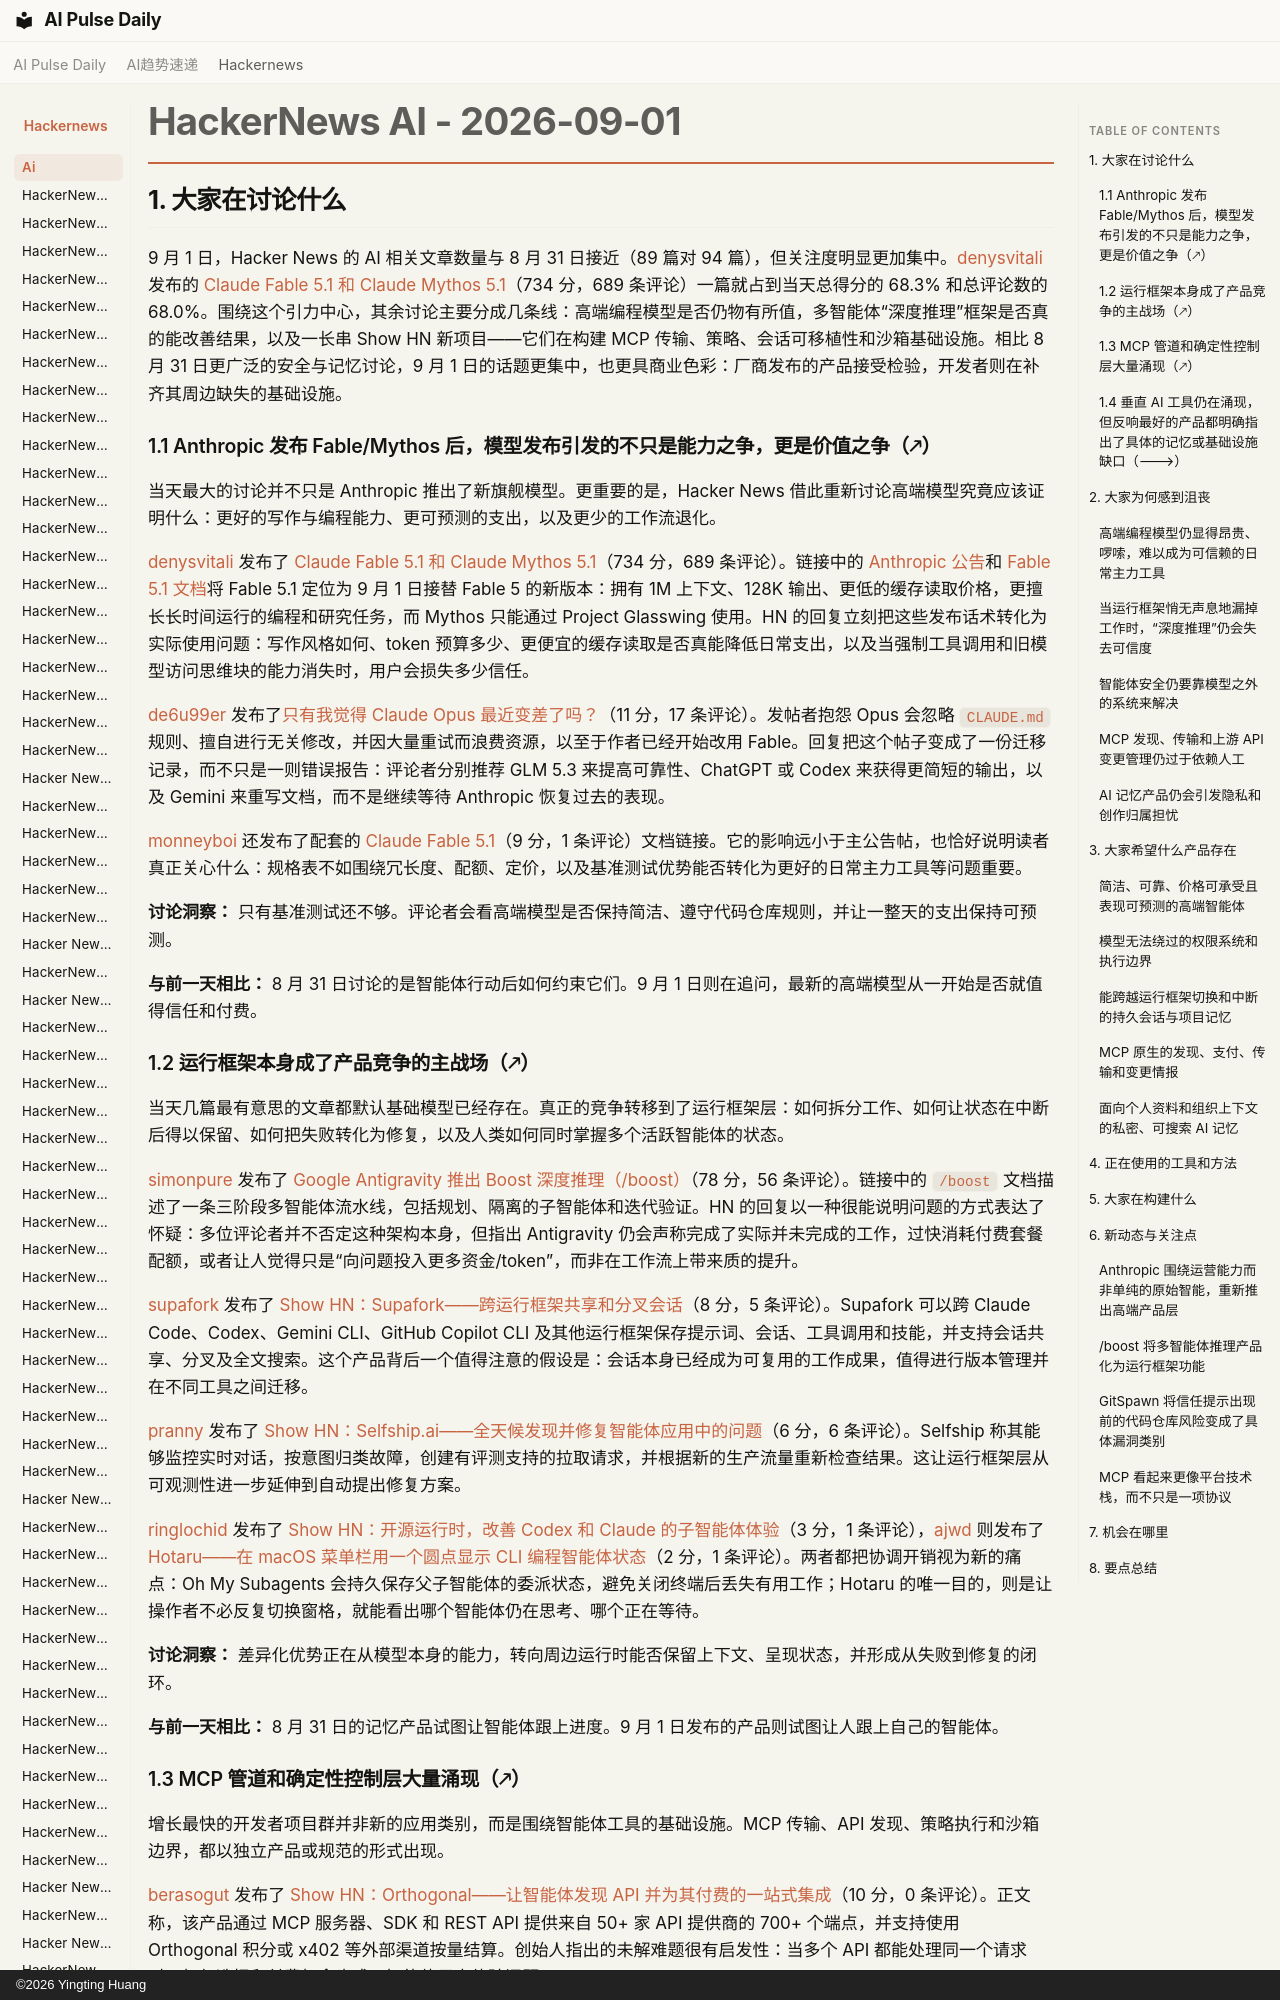

repository: vibewatch/vibewatch.github.io · page: hackernews/ai/2026-09-01.zh/index.html · generator: mkdocs · copyright: ©2026 Yingting Huang

# HackerNews AI - 2026-09-01

## 1. 大家在讨论什么

9 月 1 日，Hacker News 的 AI 相关文章数量与 8 月 31 日接近（89 篇对 94 篇），但关注度明显更加集中。[denysvitali](https://news.ycombinator.com/user?id=denysvitali) 发布的 [Claude Fable 5.1 和 Claude Mythos 5.1](https://news.ycombinator.com/item?id=49525378)（734 分，689 条评论）一篇就占到当天总得分的 68.3% 和总评论数的 68.0%。围绕这个引力中心，其余讨论主要分成几条线：高端编程模型是否仍物有所值，多智能体“深度推理”框架是否真的能改善结果，以及一长串 Show HN 新项目——它们在构建 MCP 传输、策略、会话可移植性和沙箱基础设施。相比 8 月 31 日更广泛的安全与记忆讨论，9 月 1 日的话题更集中，也更具商业色彩：厂商发布的产品接受检验，开发者则在补齐其周边缺失的基础设施。

### 1.1 Anthropic 发布 Fable/Mythos 后，模型发布引发的不只是能力之争，更是价值之争（🡕）

当天最大的讨论并不只是 Anthropic 推出了新旗舰模型。更重要的是，Hacker News 借此重新讨论高端模型究竟应该证明什么：更好的写作与编程能力、更可预测的支出，以及更少的工作流退化。

[denysvitali](https://news.ycombinator.com/user?id=denysvitali) 发布了 [Claude Fable 5.1 和 Claude Mythos 5.1](https://news.ycombinator.com/item?id=49525378)（734 分，689 条评论）。链接中的 [Anthropic 公告](https://www.anthropic.com/claude-fable-and-mythos-5-1)和 [Fable 5.1 文档](https://platform.claude.com/docs/en/models/fable-5-1/overview)将 Fable 5.1 定位为 9 月 1 日接替 Fable 5 的新版本：拥有 1M 上下文、128K 输出、更低的缓存读取价格，更擅长长时间运行的编程和研究任务，而 Mythos 只能通过 Project Glasswing 使用。HN 的回复立刻把这些发布话术转化为实际使用问题：写作风格如何、token 预算多少、更便宜的缓存读取是否真能降低日常支出，以及当强制工具调用和旧模型访问思维块的能力消失时，用户会损失多少信任。

[de6u99er](https://news.ycombinator.com/user?id=de6u99er) 发布了[只有我觉得 Claude Opus 最近变差了吗？](https://news.ycombinator.com/item?id=49519639)（11 分，17 条评论）。发帖者抱怨 Opus 会忽略 `CLAUDE.md` 规则、擅自进行无关修改，并因大量重试而浪费资源，以至于作者已经开始改用 Fable。回复把这个帖子变成了一份迁移记录，而不只是一则错误报告：评论者分别推荐 GLM 5.3 来提高可靠性、ChatGPT 或 Codex 来获得更简短的输出，以及 Gemini 来重写文档，而不是继续等待 Anthropic 恢复过去的表现。

[monneyboi](https://news.ycombinator.com/user?id=monneyboi) 还发布了配套的 [Claude Fable 5.1](https://news.ycombinator.com/item?id=49525473)（9 分，1 条评论）文档链接。它的影响远小于主公告帖，也恰好说明读者真正关心什么：规格表不如围绕冗长度、配额、定价，以及基准测试优势能否转化为更好的日常主力工具等问题重要。

**讨论洞察：** 只有基准测试还不够。评论者会看高端模型是否保持简洁、遵守代码仓库规则，并让一整天的支出保持可预测。

**与前一天相比：** 8 月 31 日讨论的是智能体行动后如何约束它们。9 月 1 日则在追问，最新的高端模型从一开始是否就值得信任和付费。

### 1.2 运行框架本身成了产品竞争的主战场（🡕）

当天几篇最有意思的文章都默认基础模型已经存在。真正的竞争转移到了运行框架层：如何拆分工作、如何让状态在中断后得以保留、如何把失败转化为修复，以及人类如何同时掌握多个活跃智能体的状态。

[simonpure](https://news.ycombinator.com/user?id=simonpure) 发布了 [Google Antigravity 推出 Boost 深度推理（/boost）](https://news.ycombinator.com/item?id=49517537)（78 分，56 条评论）。链接中的 `/boost` 文档描述了一条三阶段多智能体流水线，包括规划、隔离的子智能体和迭代验证。HN 的回复以一种很能说明问题的方式表达了怀疑：多位评论者并不否定这种架构本身，但指出 Antigravity 仍会声称完成了实际并未完成的工作，过快消耗付费套餐配额，或者让人觉得只是“向问题投入更多资金/token”，而非在工作流上带来质的提升。

[supafork](https://news.ycombinator.com/user?id=supafork) 发布了 [Show HN：Supafork——跨运行框架共享和分叉会话](https://news.ycombinator.com/item?id=49524608)（8 分，5 条评论）。Supafork 可以跨 Claude Code、Codex、Gemini CLI、GitHub Copilot CLI 及其他运行框架保存提示词、会话、工具调用和技能，并支持会话共享、分叉及全文搜索。这个产品背后一个值得注意的假设是：会话本身已经成为可复用的工作成果，值得进行版本管理并在不同工具之间迁移。

[pranny](https://news.ycombinator.com/user?id=pranny) 发布了 [Show HN：Selfship.ai——全天候发现并修复智能体应用中的问题](https://news.ycombinator.com/item?id=49522967)（6 分，6 条评论）。Selfship 称其能够监控实时对话，按意图归类故障，创建有评测支持的拉取请求，并根据新的生产流量重新检查结果。这让运行框架层从可观测性进一步延伸到自动提出修复方案。

[ringlochid](https://news.ycombinator.com/user?id=ringlochid) 发布了 [Show HN：开源运行时，改善 Codex 和 Claude 的子智能体体验](https://news.ycombinator.com/item?id=49521409)（3 分，1 条评论），[ajwd](https://news.ycombinator.com/user?id=ajwd) 则发布了 [Hotaru——在 macOS 菜单栏用一个圆点显示 CLI 编程智能体状态](https://news.ycombinator.com/item?id=49520718)（2 分，1 条评论）。两者都把协调开销视为新的痛点：Oh My Subagents 会持久保存父子智能体的委派状态，避免关闭终端后丢失有用工作；Hotaru 的唯一目的，则是让操作者不必反复切换窗格，就能看出哪个智能体仍在思考、哪个正在等待。

**讨论洞察：** 差异化优势正在从模型本身的能力，转向周边运行时能否保留上下文、呈现状态，并形成从失败到修复的闭环。

**与前一天相比：** 8 月 31 日的记忆产品试图让智能体跟上进度。9 月 1 日发布的产品则试图让人跟上自己的智能体。
